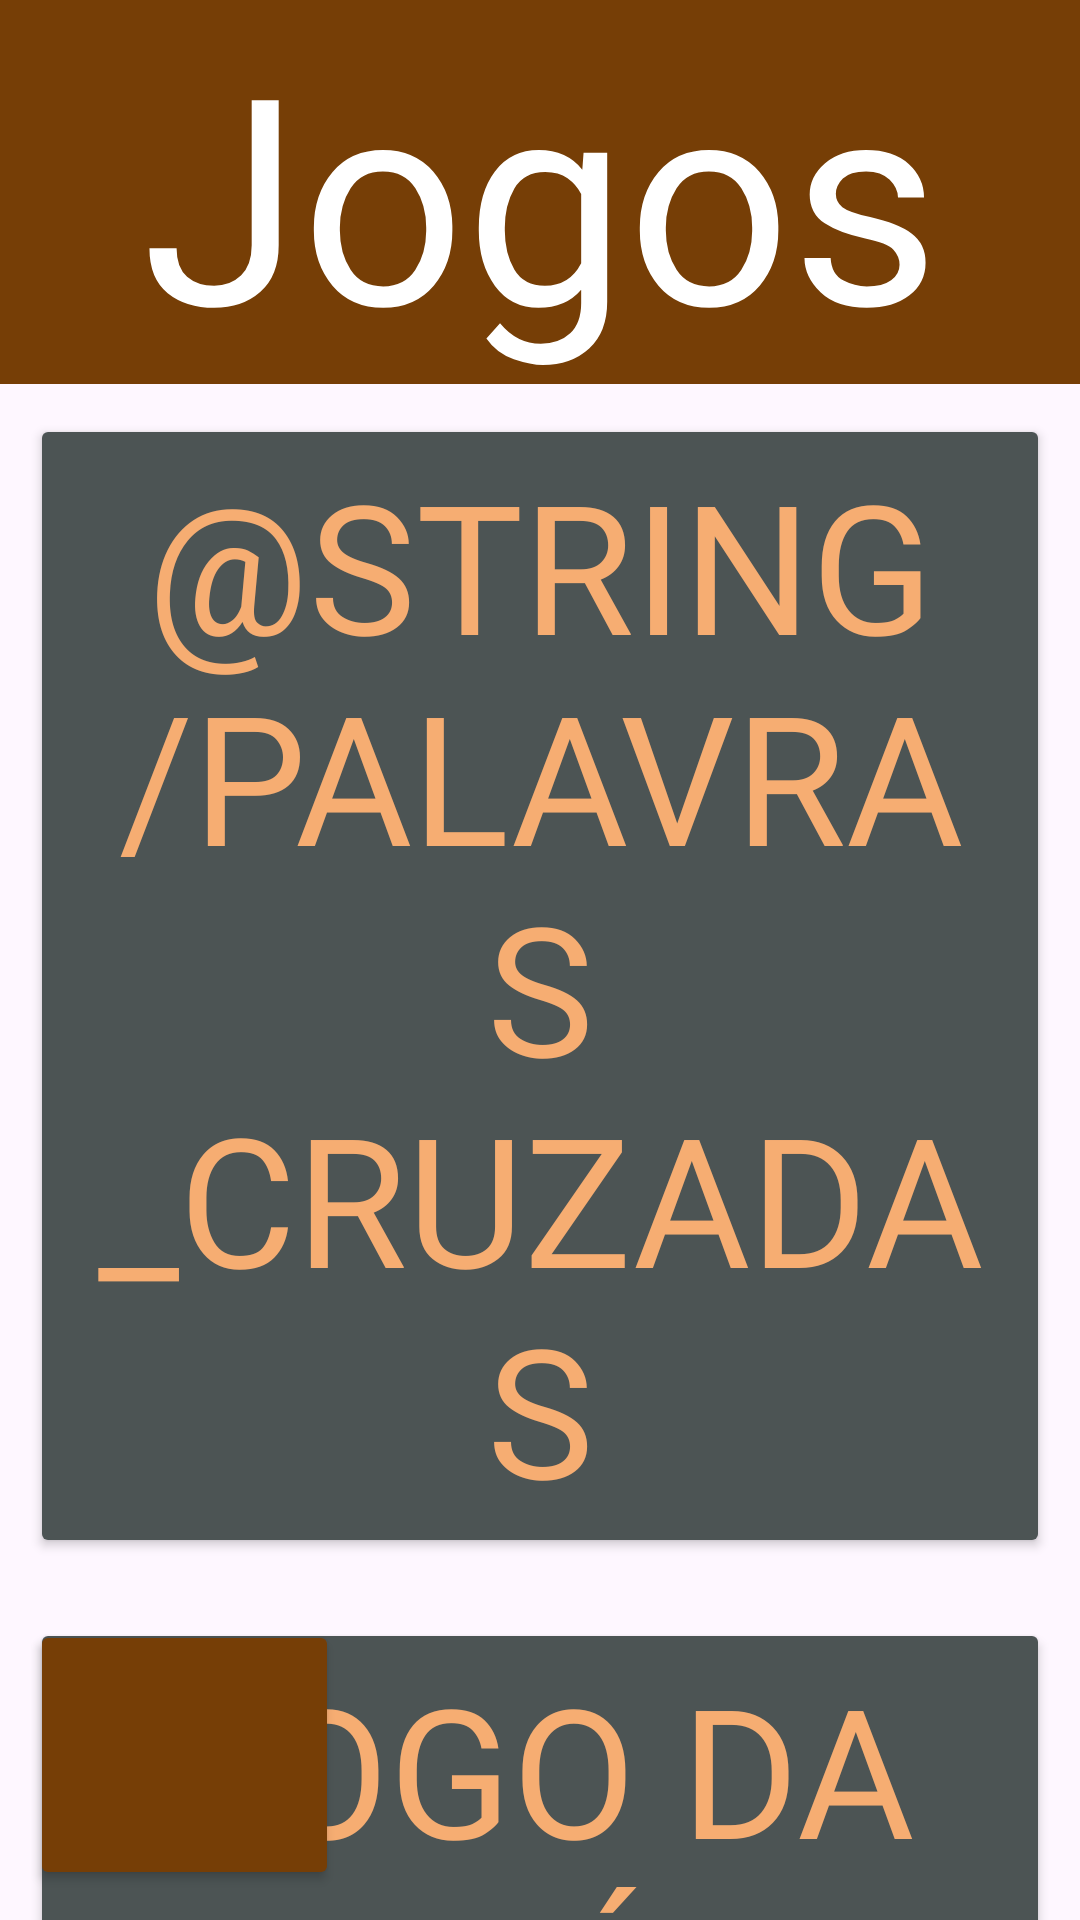

Layout XML and referenced resources for this Android screen:
<!-- AndroidManifest.xml: application theme Theme.AprenderInclusivo2 -->
<!-- res/layout/fragment_menu_jogos.xml -->
<?xml version="1.0" encoding="utf-8"?>
<layout xmlns:android="http://schemas.android.com/apk/res/android"
    xmlns:app="http://schemas.android.com/apk/res-auto"
    xmlns:tools="http://schemas.android.com/tools">

    <data>

    </data>

    <androidx.constraintlayout.widget.ConstraintLayout
        android:layout_width="match_parent"
        android:layout_height="match_parent"
        android:background="@drawable/background">

        <TextView
            android:id="@+id/textView4"
            android:layout_width="match_parent"
            android:layout_height="wrap_content"
            android:background="@color/header"
            android:fontFamily="@font/bouncy_love"
            android:text="@string/Jogos"
            android:textAlignment="center"
            android:textColor="@color/header_text"
            android:textSize="96sp"
            app:layout_constraintEnd_toEndOf="parent"
            app:layout_constraintStart_toStartOf="parent"
            app:layout_constraintTop_toTopOf="parent" />

        <LinearLayout
            android:layout_width="match_parent"
            android:layout_height="680dp"
            android:orientation="vertical"
            app:layout_constraintTop_toBottomOf="@+id/textView4">

            <Button
                android:id="@+id/jogos_btn_jogo1"
                android:layout_width="match_parent"
                android:layout_height="wrap_content"
                android:layout_margin="10dp"
                android:backgroundTint="@color/outer_black"
                android:fontFamily="@font/bouncy_love"
                android:text="@string/palavras_cruzadas"
                android:textColor="@color/orange"
                android:textSize="60sp"
                app:cornerRadius="10dp" />

            <Button
                android:id="@+id/jogos_btn_jogo3"
                android:layout_width="match_parent"
                android:layout_height="wrap_content"
                android:layout_margin="10dp"
                android:backgroundTint="@color/outer_black"
                android:fontFamily="@font/bouncy_love"
                android:text="@string/jogo_da_memoria"
                android:textColor="@color/orange"
                android:textSize="60sp"
                app:cornerRadius="10dp" />

            <Button
                android:id="@+id/jogos_btn_jogo4"
                android:layout_width="match_parent"
                android:layout_height="wrap_content"
                android:layout_margin="10dp"
                android:backgroundTint="@color/outer_black"
                android:fontFamily="@font/bouncy_love"
                android:text="@string/jogo_do_galo"
                android:textColor="@color/orange"
                android:textSize="60sp"
                app:cornerRadius="10dp" />
        </LinearLayout>

        <Button
            android:id="@+id/btn_return"
            android:layout_width="103dp"
            android:layout_height="90dp"
            android:layout_marginStart="10dp"
            android:layout_marginBottom="10dp"
            android:backgroundTint="@color/header"
            app:cornerRadius="10dp"
            app:icon="@drawable/icon_return"
            app:iconSize="60dp"
            app:iconTint="@color/header_text"
            app:layout_constraintBottom_toBottomOf="parent"
            app:layout_constraintStart_toStartOf="parent" />

    </androidx.constraintlayout.widget.ConstraintLayout>

</layout>
<!-- resources referenced by this layout -->
<resources>
  <color name="header">#763E06</color>
  <color name="header_text">#FFFFFFFF</color>
  <color name="orange">#F6AD72</color>
  <color name="outer_black">#4C5454</color>
  <!-- drawable icon_return (drawable) -->
  <vector xmlns:android="http://schemas.android.com/apk/res/android"
      android:width="80dp"
      android:height="80dp"
      android:viewportWidth="299.02"
      android:viewportHeight="299.02">
    <path
        android:pathData="M292.87,254.43c-2.29,0 -4.44,-1.28 -5.5,-3.4c-0.35,-0.68 -28.54,-52.95 -146.17,-54.73v51.98c0,2.34 -1.33,4.48 -3.43,5.51c-2.1,1.03 -4.59,0.79 -6.46,-0.63L2.42,154.39C0.9,153.23 0,151.43 0,149.52c0,-1.92 0.9,-3.72 2.42,-4.89l128.89,-98.77c1.87,-1.43 4.36,-1.67 6.46,-0.64c2.1,1.03 3.43,3.17 3.43,5.51v54.78c3.11,-0.2 7.16,-0.37 11.95,-0.37c43.86,0 145.87,13.95 145.87,143.14c0,2.86 -1.96,5.34 -4.75,5.99C293.8,254.38 293.34,254.43 292.87,254.43z"
        android:fillColor="#000000"/>
  </vector>
  <string name="Jogos">Jogos</string>
  <string name="jogo_da_memoria">Jogo da Memória</string>
  <string name="jogo_do_galo">Jogo do Galo</string>
  <style name="Theme.AprenderInclusivo2" parent="Base.Theme.AprenderInclusivo2" />
  <style name="Base.Theme.AprenderInclusivo2" parent="Theme.Material3.DayNight.NoActionBar">
          
          
      </style>
</resources>
